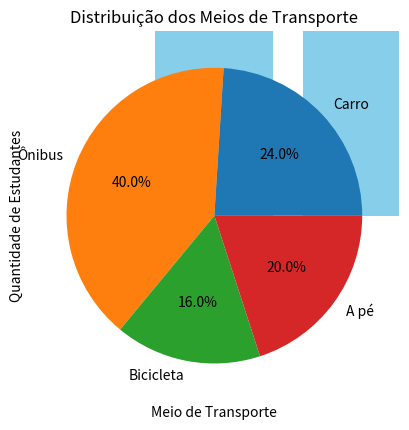

This chart was generated by the following Python code:
# -*- coding: utf-8 -*-
"""ATV_12_Pedro_Henrique_Ribeiro_Dias.ipynb

Automatically generated by Colab.

Original file is located at
    https://colab.research.google.com/drive/1_Szr_3bug2cTjxDnYoZ1P-xGPpDTP0XW

## Nome: Pedro Henrique Ribeiro Dias
## Matricula: 529
-----

# ATIVIDADE 12 - Tabela de frequências e gráficos para variáveis qualitativas.

**Objetivo:** Reforçar a construção de tabelas de frequência absoluta, relativa e acumulada.

---

Uma pesquisa foi feita com 50 estudantes sobre o principal meio de transporte usado para ir até a escola. As respostas obtidas foram:

| Meio de transporte | Quantidade de estudantes |
| ------------------ | ------------------------ |
| Carro              | 12                       |
| Ônibus             | 20                       |
| Bicicleta          | 8                        |
| A pé               | 10                       |

Questão 1 - Monte uma tabela de frequências (Frequência Relativa e Frequência Acumulada)
"""

import pandas as pd

# Utilize o DataFrame
import pandas as pd

dadosTabela = {'Meio de transporte': ['Carro', 'Ônibus', 'Bicicleta', 'A pé'],
         'Quantidade': [12, 20, 8, 10]}

df = pd.DataFrame(dadosTabela)

# Total de estudantes
total = df['Quantidade'].sum()

# Frequência relativa e acumulada
df['Frequência Relativa'] = (df['Quantidade'] / total) * 100
df['Frequência Acumulada'] = df['Frequência Relativa'].cumsum()

# Printando toda a tabela
df

"""Questão 2 - Crie um gráfico de barras"""

import matplotlib.pyplot as plt

plt.bar(df['Meio de transporte'], df['Quantidade'], color='skyblue')
plt.title('Meio de Transporte - Frequência Absoluta')
plt.xlabel('Meio de Transporte')
plt.ylabel('Quantidade de Estudantes')
plt.show()

"""Questão 3 - Crie um gráfico de pizza"""

plt.pie(df['Quantidade'], labels=df['Meio de transporte'], autopct='%1.1f%%')
plt.title('Distribuição dos Meios de Transporte')
plt.show()

"""Questão 4 - Interprete os resultados
- Qual meio de transporte é mais utilizado?
- Qual meio de transporte é menos utilizado?
- Qual é a diferença percentual entre o mais e o menos frequente?
"""

print(f"O meio de transporte mais utilizado é: {df.loc[df['Quantidade'].idxmax(), 'Meio de transporte']}")
print(f"O meio de transporte menos utilizado é: {df.loc[df['Quantidade'].idxmin(), 'Meio de transporte']}")
print(f"A diferença percentual entre o mais e o menos frequente é: {df['Frequência Relativa'].max() - df['Frequência Relativa'].min():.1f}%")